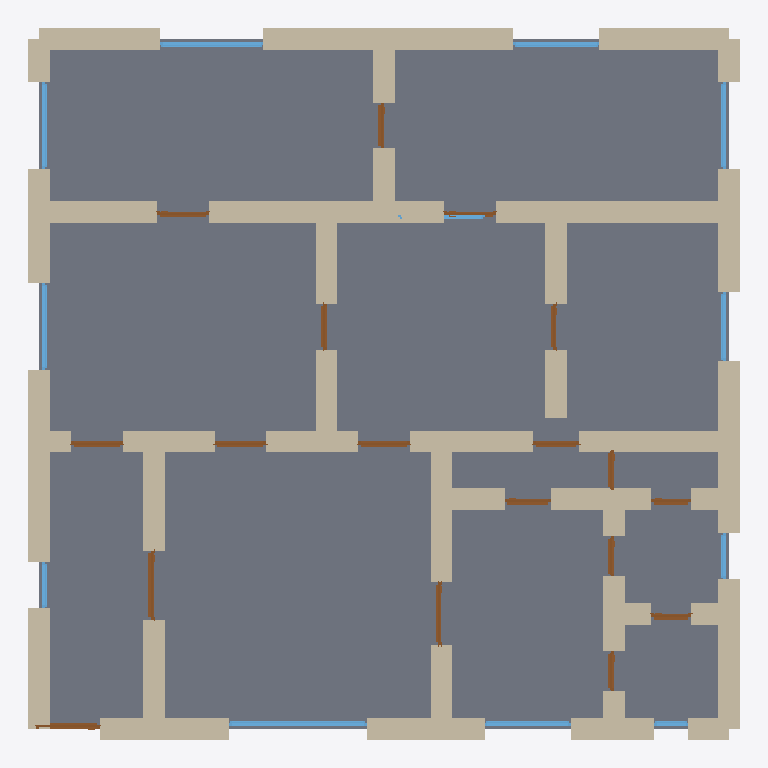
Plan cut of the same IFC building model at storey 'Ground Floor' (level 0.00 m, cut at 1.40 m), seen from above with north up, elements coloured by IFC class: 53 walls (beige), 18 doors (brown), 12 windows (light blue), 1 slab (grey). Cut surfaces are drawn darker.
Extent 12.4 m × 12.4 m × 3.2 m (x, y, z). Storeys (1): Ground Floor at 0.00 m. Elements (84): 53 IfcWall, 18 IfcDoor, 12 IfcWindow, 1 IfcSlab.

HEADER;
FILE_DESCRIPTION(('ViewDefinition[DesignTransferView]'),'2;1');
FILE_NAME('/dev/null','2026-05-05T15:51:34+05:30',(''),(''),'IfcOpenShell 0.8.5','IfcOpenShell 0.8.5','Nobody');
FILE_SCHEMA(('IFC4'));
ENDSEC;
DATA;
#1=IFCPROJECT('3HutA3m3fAHvs7rThaOZVP',$,'A Strasbourg Petite France/Krutenau Maison Alsacienne single',$,$,$,$,(#10),#5);
#12=IFCSITE('0ZCffdmA15leEYUXPt9kYy',$,'Site',$,$,$,$,$,$,$,$,$,$,$);
#13=IFCBUILDING('03DUQDK4H1hgco1coc4ZNn',$,'Building',$,$,$,$,$,$,$,$,$);
#16=IFCBUILDINGSTOREY('3Lr1hy0Uv39xmvFQpWfcxW',$,'Ground Floor',$,$,#22,$,$,$,$);
#3693=IFCSLAB('21vKd8JzHFJ9KbNAy8a86w',$,'Floor',$,$,#3710,#3705,$,.FLOOR.);
#222=IFCWALL('2wbhqZU0P0XOsCHbEkpPU1',$,'Exterior Wall',$,$,#243,#238,$,$);
#310=IFCWALL('0mt9lFl$fDGuE6a6wgo2Li',$,'Exterior Wall',$,$,#331,#326,$,$);
#134=IFCWALL('1rojpDe5PAFQIR5B$XBBi3',$,'Exterior Wall',$,$,#155,#150,$,$);
#1124=IFCWALL('2IrSG43VXBb9EpXxjmH6Z$',$,'Interior Wall',$,$,#1145,#1140,$,$);
#112=IFCWALL('141E4$xZ53ePVfKgpGx$Zx',$,'Exterior Wall',$,$,#133,#128,$,$);
#23=IFCWALL('2CnYpwx9b9Tgfbr3F_E0ZV',$,'Exterior Wall',$,$,#45,#39,$,$);
#200=IFCWALL('1iuwFHTNHCXf7GykoHQD3K',$,'Exterior Wall',$,$,#221,#216,$,$);
#156=IFCWALL('0UrvDAZJ93w8DIeXwBJ1h7',$,'Exterior Wall',$,$,#177,#172,$,$);
#244=IFCWALL('3mm0bUN0HD0wCwnsZMkEHz',$,'Exterior Wall',$,$,#265,#260,$,$);
#332=IFCWALL('2_sUjrMZH3bReDFXtJOatz',$,'Exterior Wall',$,$,#353,#348,$,$);
#46=IFCWALL('167M0cQRH9Z8nQBx2vodwC',$,'Exterior Wall',$,$,#67,#62,$,$);
#970=IFCWALL('0jPlCPvUf2vher29f0PfGl',$,'Interior Wall',$,$,#991,#986,$,$);
#288=IFCWALL('0rIkdVbGX4qBJJk5tZA74D',$,'Exterior Wall',$,$,#309,#304,$,$);
#376=IFCWALL('2adKEQEN979udMymLupodE',$,'Interior Wall',$,$,#397,#392,$,$);
#992=IFCWALL('2EFBFJpBX5Fx_xdyi14fUK',$,'Interior Wall',$,$,#1013,#1008,$,$);
#354=IFCWALL('2APsXNoDTA0eNH0k$szvZ_',$,'Interior Wall',$,$,#375,#370,$,$);
#904=IFCWALL('34hXBJgE590eKKjT5AyTwr',$,'Interior Wall',$,$,#925,#920,$,$);
#1036=IFCWALL('33TDBsNpH5AAUTbfu0XsSA',$,'Interior Wall',$,$,#1057,#1052,$,$);
#68=IFCWALL('0WBi5l9rfAFRFRo8bC$bpq',$,'Exterior Wall',$,$,#89,#84,$,$);
#860=IFCWALL('1DvHfKKQ14juGzKHOp6YWI',$,'Interior Wall',$,$,#881,#876,$,$);
#948=IFCWALL('3sPy1F3n57nf5yZ9PMRzGl',$,'Interior Wall',$,$,#969,#964,$,$);
#464=IFCWALL('06sjzLWPzDiBDFoa_BLjFg',$,'Interior Wall',$,$,#485,#480,$,$);
#926=IFCWALL('3UN0AF6ZPElBKS_5FHYE9k',$,'Interior Wall',$,$,#947,#942,$,$);
#442=IFCWALL('0da2lEIKj4hAmplEkrJoRs',$,'Interior Wall',$,$,#463,#458,$,$);
#1014=IFCWALL('31vpcnxNH81xh5Ta3jWv3C',$,'Interior Wall',$,$,#1035,#1030,$,$);
#1102=IFCWALL('3ZBL5Xndv6GPlUCkLUdlO4',$,'Interior Wall',$,$,#1123,#1118,$,$);
#508=IFCWALL('3Gqoh6dwrAruc4eXVFluxK',$,'Interior Wall',$,$,#529,#524,$,$);
#684=IFCWALL('1ZHVQp4dH9Ge8OPEsOTFOm',$,'Interior Wall',$,$,#705,#700,$,$);
#486=IFCWALL('2_8Piw0gz0evZ55Tgpj022',$,'Interior Wall',$,$,#507,#502,$,$);
#1080=IFCWALL('3ZX5HP7nvB4QMvRWf$U7Cg',$,'Interior Wall',$,$,#1101,#1096,$,$);
#706=IFCWALL('0jGFOJdc90HvstNd1GZ2cg',$,'Interior Wall',$,$,#727,#722,$,$);
#1146=IFCWALL('0qnlHObvX4AQljBrPI9fLr',$,'Interior Wall',$,$,#1167,#1162,$,$);
#1168=IFCWALL('1III6ZOXH1_8PvEYg0cL_9',$,'Interior Wall',$,$,#1189,#1184,$,$);
#530=IFCWALL('27UN0T5zv7hPTHqmk3AW6S',$,'Interior Wall',$,$,#551,#546,$,$);
#1058=IFCWALL('1fy35MHErDOxl0CBw3PTI4',$,'Interior Wall',$,$,#1079,#1074,$,$);
#178=IFCWALL('1Qiz1D3VX5yeCA6mHYQW2f',$,'Exterior Wall',$,$,#199,#194,$,$);
#90=IFCWALL('3T7h8eUKX1TBu$iKOIvs5I',$,'Exterior Wall',$,$,#111,#106,$,$);
#640=IFCWALL('2JNuLAQSLCr8qHkfXu1a_2',$,'Interior Wall',$,$,#661,#656,$,$);
#266=IFCWALL('0DyGg8laL6o8stoKJr5Qke',$,'Exterior Wall',$,$,#287,#282,$,$);
#618=IFCWALL('0EroB5z4H4581wCo9X1kpe',$,'Interior Wall',$,$,#639,#634,$,$);
#662=IFCWALL('0J_fm2xzT4M9qCuqRmUJog',$,'Interior Wall',$,$,#683,#678,$,$);
#2720=IFCWINDOW('3XD3il0Ir8NhD1tMWK$NMr',$,'Window',$,$,#2774,#2769,$,1.2,2.4,$,$,$);
#574=IFCWALL('3y70jOWKP3wglvNJf4Ij2n',$,'Interior Wall',$,$,#595,#590,$,$);
#882=IFCWALL('3ISibCZdr4BBHT5_iK_Wdn',$,'Interior Wall',$,$,#903,#898,$,$);
#596=IFCWALL('16yElPshX70fpk4lHfrm6B',$,'Interior Wall',$,$,#617,#612,$,$);
#772=IFCWALL('0wmHNZi4n9l8vovkn2kbn2',$,'Interior Wall',$,$,#793,#788,$,$);
#794=IFCWALL('3_I69ffIz8bO2VClCN$8C6',$,'Interior Wall',$,$,#815,#810,$,$);
#728=IFCWALL('0Kh_g16t9AoxMavl2Y8_av',$,'Interior Wall',$,$,#749,#744,$,$);
#750=IFCWALL('23xGFj0B53ufnHzXhqzy0n',$,'Interior Wall',$,$,#771,#766,$,$);
#552=IFCWALL('39oXA07ZX2uPXlMiTi85o8',$,'Interior Wall',$,$,#573,#568,$,$);
#398=IFCWALL('1y5PGi$Zn6ehh$lw2ln6s6',$,'Interior Wall',$,$,#419,#414,$,$);
#3105=IFCWINDOW('3BBdseogLBuh79p0$fyRUQ',$,'Window',$,$,#3159,#3154,$,1.2,1.8,$,$,$);
#420=IFCWALL('03_K_Y2Er2_QnfOuyOnai_',$,'Interior Wall',$,$,#441,#436,$,$);
#2940=IFCWINDOW('0aMXJQ71vAvgvQKzN4UhET',$,'Window',$,$,#2994,#2989,$,1.2,1.5,$,$,$);
#3160=IFCWINDOW('0OT8N14_19kB7fKgsyMXBg',$,'Window',$,$,#3214,#3209,$,1.2,1.5,$,$,$);
#3270=IFCWINDOW('0Ki_8lk6LFphDuiCMMQnNB',$,'Window',$,$,#3324,#3319,$,1.2,1.5,$,$,$);
#2775=IFCWINDOW('0TfeJJAOf6MgCVYc$LOnNJ',$,'Window',$,$,#2829,#2824,$,1.2,1.5,$,$,$);
#3215=IFCWINDOW('1qFFGFCxj9TwKvH90kR24G',$,'Window',$,$,#3269,#3264,$,1.2,1.5,$,$,$);
#1275=IFCDOOR('0Ls6vAlQ5FExn1rBAdz6or',$,'Door',$,$,#1359,#1354,$,2.1,1.2,$,$,$);
#3050=IFCWINDOW('1EtNQSldrEw9Ehlfh6eb8N',$,'Window',$,$,#3104,#3099,$,1.2,1.2,$,$,$);
#1190=IFCDOOR('0Q_uzhVFD6pwsPeKXCsgkq',$,'Door',$,$,#1274,#1269,$,2.1,1.1,$,$,$);
#1360=IFCDOOR('15dUmq5qP5dBD_vp6mXXN$',$,'Door',$,$,#1444,#1439,$,2.1,1.1,$,$,$);
#1955=IFCDOOR('1FiBqnr6LDEgnCrAXmeZ90',$,'Door',$,$,#2039,#2034,$,2.1,0.9,$,$,$);
#2125=IFCDOOR('3N$GtFBWz94wpglmjNcKKJ',$,'Door',$,$,#2209,#2204,$,2.1,0.9,$,$,$);
#2040=IFCDOOR('2$$7iKAMT0GxElpxe5WazX',$,'Door',$,$,#2124,#2119,$,2.1,0.9,$,$,$);
#2380=IFCDOOR('2ojL3Ca5PE6fLMU$1slXwp',$,'Door',$,$,#2464,#2459,$,2.1,0.8,$,$,$);
#1700=IFCDOOR('24z2CtVwj7xv2salofahPw',$,'Door',$,$,#1784,#1779,$,2.1,0.8,$,$,$);
#2210=IFCDOOR('1lUnaHP_L4ihM$wzOO_I4d',$,'Door',$,$,#2294,#2289,$,2.1,0.8,$,$,$);
#2635=IFCDOOR('3Eo8FgXcH2cvjLgA9UHHyQ',$,'Door',$,$,#2719,#2714,$,2.1,0.8,$,$,$);
#2465=IFCDOOR('3GPLqqug9AZvwGimFD5bdO',$,'Door',$,$,#2549,#2544,$,2.1,0.9,$,$,$);
#1615=IFCDOOR('3Oh7yhxlnE1gcz_se3ZaaI',$,'Door',$,$,#1699,#1694,$,2.1,0.7,$,$,$);
#2295=IFCDOOR('0S10GN219FiwlXd7v7dHpD',$,'Door',$,$,#2379,#2374,$,2.1,0.8,$,$,$);
#1530=IFCDOOR('2Lrlfn$or5nhG$X_64Rgoi',$,'Door',$,$,#1614,#1609,$,2.1,0.7,$,$,$);
#1870=IFCDOOR('2seyaU9bzC1BTHIhTcIsNU',$,'Door',$,$,#1954,#1949,$,2.1,0.7,$,$,$);
#1445=IFCDOOR('1TFCByL2524Ba0hMCK9Hi$',$,'Door',$,$,#1529,#1524,$,2.1,0.7,$,$,$);
#1785=IFCDOOR('0ARsck$XL4RPgNjIPGMUd7',$,'Door',$,$,#1869,#1864,$,2.1,0.7,$,$,$);
#2885=IFCWINDOW('1XGj8nEAn5hB571G5PqDIe',$,'Window',$,$,#2939,#2934,$,1.2,0.8,$,$,$);
#3325=IFCWINDOW('2HYB9Th1n4gAvjZayietoE',$,'Window',$,$,#3379,#3374,$,1.2,0.8,$,$,$);
#838=IFCWALL('2Jg1tKzZ54386nkZypAL2j',$,'Interior Wall',$,$,#859,#854,$,$);
#2550=IFCDOOR('12WAH49EzBTwgesP8WSRsa',$,'Door',$,$,#2634,#2629,$,2.1,0.9,$,$,$);
#2830=IFCWINDOW('2GLGkX1CrC$OaY6bgIGdrr',$,'Window',$,$,#2884,#2879,$,1.2,0.6,$,$,$);
#2995=IFCWINDOW('3lDiQG9_5399BEfw0mYRH$',$,'Window',$,$,#3049,#3044,$,1.2,1.5,$,$,$);
#816=IFCWALL('1cAvEYhmX7E8KAr7zMlCpr',$,'Interior Wall',$,$,#837,#832,$,$);
ENDSEC;
